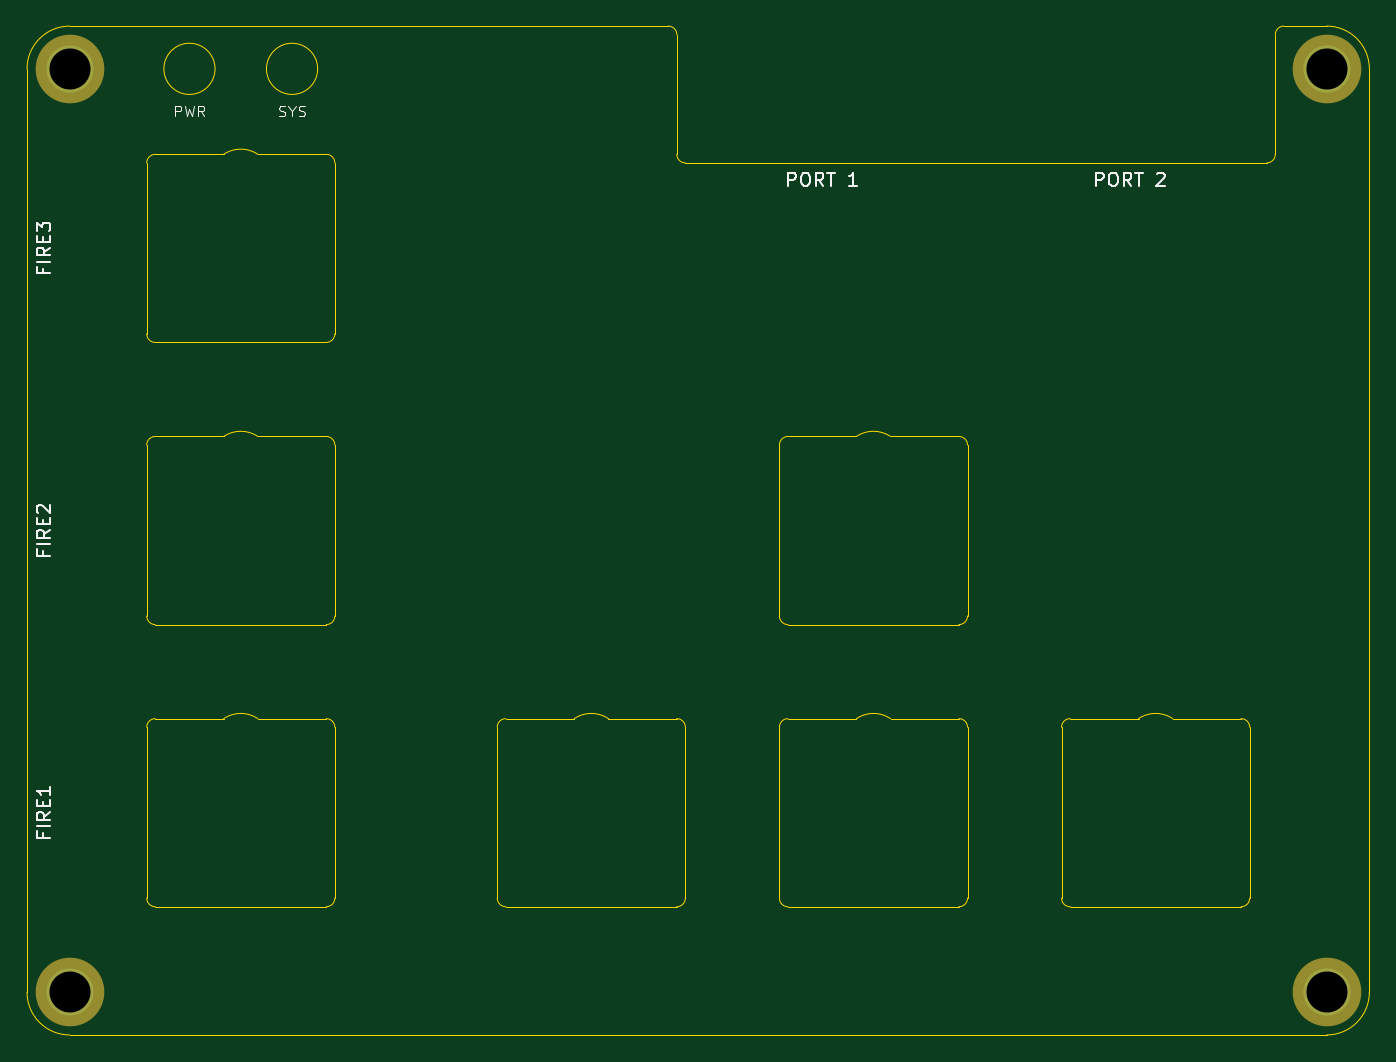
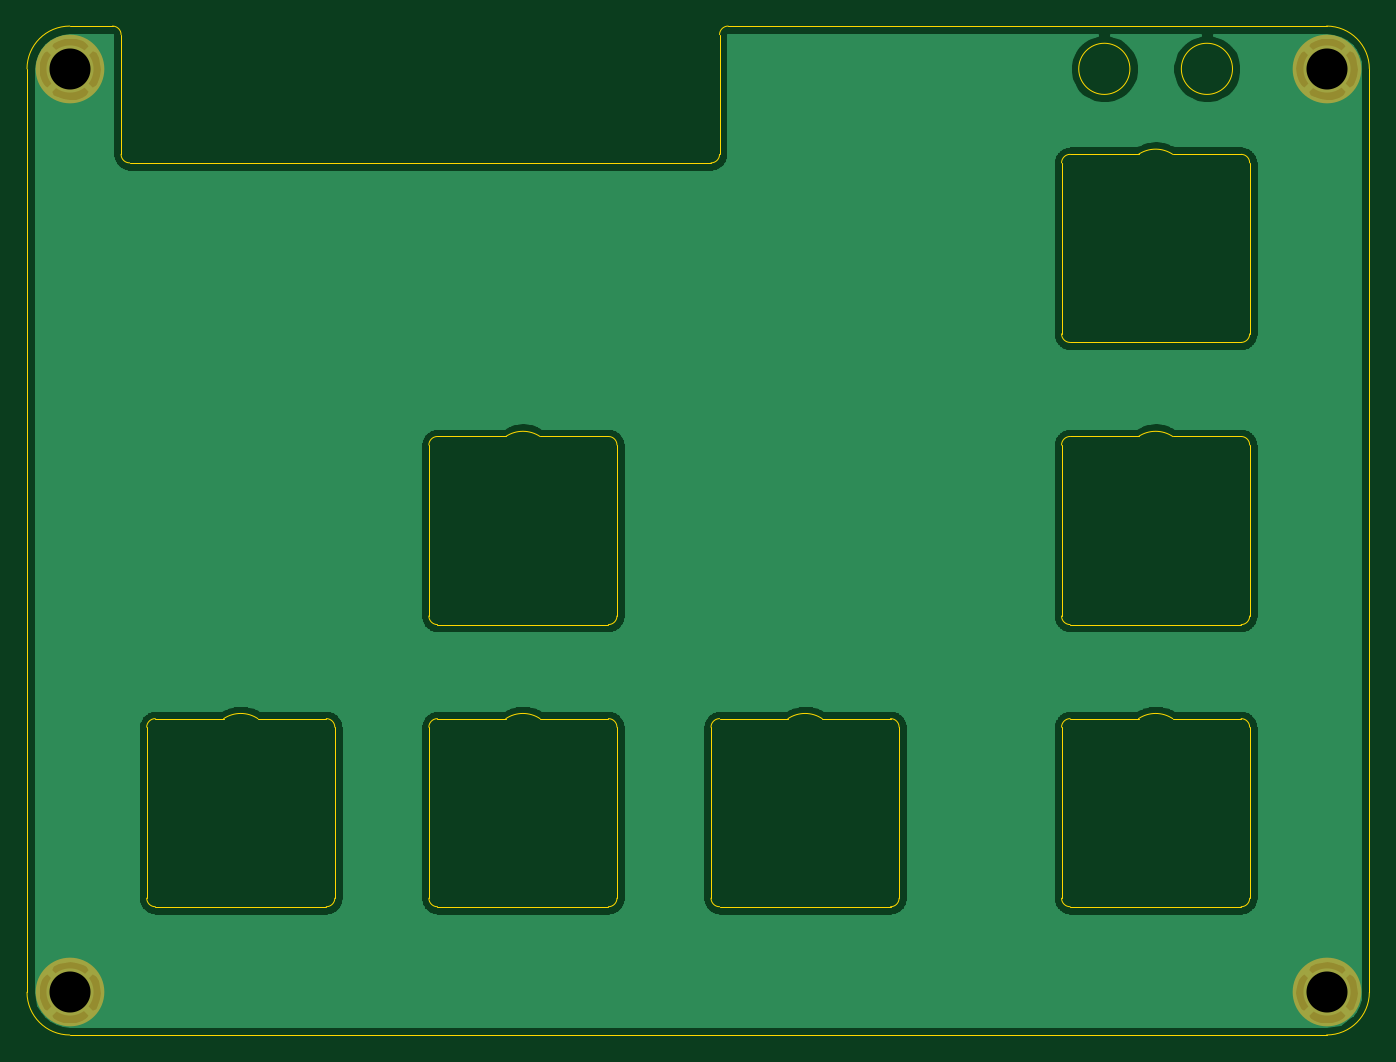
Circuit board: 10 layer files. Board 99.7 x 74.9 mm.
- bottom_copper: C64 Joykey Faceplate B1-B_Cu.gbl (83429 bytes)
- bottom_mask: C64 Joykey Faceplate B1-B_Mask.gbs (641 bytes)
- paste: C64 Joykey Faceplate B1-B_Paste.gbp (510 bytes)
- bottom_silk: C64 Joykey Faceplate B1-B_SilkS.gbo (511 bytes)
- outline: C64 Joykey Faceplate B1-Edge_Cuts.gm1 (6244 bytes)
- top_copper: C64 Joykey Faceplate B1-F_Cu.gtl (690 bytes)
- top_mask: C64 Joykey Faceplate B1-F_Mask.gts (641 bytes)
- paste: C64 Joykey Faceplate B1-F_Paste.gtp (510 bytes)
- top_silk: C64 Joykey Faceplate B1-F_SilkS.gto (7936 bytes)
- drill: C64 Joykey Faceplate B1-PTH.drl (98 bytes)

=== bottom_copper: C64 Joykey Faceplate B1-B_Cu.gbl (83429 bytes, source omitted) ===
=== bottom_mask: C64 Joykey Faceplate B1-B_Mask.gbs ===
G04 #@! TF.GenerationSoftware,KiCad,Pcbnew,(5.1.8)-1*
G04 #@! TF.CreationDate,2021-03-09T01:58:43+01:00*
G04 #@! TF.ProjectId,C64 Joykey Faceplate B1,43363420-4a6f-4796-9b65-792046616365,rev?*
G04 #@! TF.SameCoordinates,Original*
G04 #@! TF.FileFunction,Soldermask,Bot*
G04 #@! TF.FilePolarity,Negative*
%FSLAX46Y46*%
G04 Gerber Fmt 4.6, Leading zero omitted, Abs format (unit mm)*
G04 Created by KiCad (PCBNEW (5.1.8)-1) date 2021-03-09 01:58:43*
%MOMM*%
%LPD*%
G01*
G04 APERTURE LIST*
%ADD10C,5.100000*%
G04 APERTURE END LIST*
D10*
X144145000Y-154305000D03*
X237490000Y-154305000D03*
X237490000Y-85725000D03*
X144145000Y-85725000D03*
M02*

=== paste: C64 Joykey Faceplate B1-B_Paste.gbp ===
G04 #@! TF.GenerationSoftware,KiCad,Pcbnew,(5.1.8)-1*
G04 #@! TF.CreationDate,2021-03-09T01:58:43+01:00*
G04 #@! TF.ProjectId,C64 Joykey Faceplate B1,43363420-4a6f-4796-9b65-792046616365,rev?*
G04 #@! TF.SameCoordinates,Original*
G04 #@! TF.FileFunction,Paste,Bot*
G04 #@! TF.FilePolarity,Positive*
%FSLAX46Y46*%
G04 Gerber Fmt 4.6, Leading zero omitted, Abs format (unit mm)*
G04 Created by KiCad (PCBNEW (5.1.8)-1) date 2021-03-09 01:58:43*
%MOMM*%
%LPD*%
G01*
G04 APERTURE LIST*
G04 APERTURE END LIST*
M02*

=== bottom_silk: C64 Joykey Faceplate B1-B_SilkS.gbo ===
G04 #@! TF.GenerationSoftware,KiCad,Pcbnew,(5.1.8)-1*
G04 #@! TF.CreationDate,2021-03-09T01:58:43+01:00*
G04 #@! TF.ProjectId,C64 Joykey Faceplate B1,43363420-4a6f-4796-9b65-792046616365,rev?*
G04 #@! TF.SameCoordinates,Original*
G04 #@! TF.FileFunction,Legend,Bot*
G04 #@! TF.FilePolarity,Positive*
%FSLAX46Y46*%
G04 Gerber Fmt 4.6, Leading zero omitted, Abs format (unit mm)*
G04 Created by KiCad (PCBNEW (5.1.8)-1) date 2021-03-09 01:58:43*
%MOMM*%
%LPD*%
G01*
G04 APERTURE LIST*
G04 APERTURE END LIST*
M02*

=== outline: C64 Joykey Faceplate B1-Edge_Cuts.gm1 ===
G04 #@! TF.GenerationSoftware,KiCad,Pcbnew,(5.1.8)-1*
G04 #@! TF.CreationDate,2021-03-09T01:58:43+01:00*
G04 #@! TF.ProjectId,C64 Joykey Faceplate B1,43363420-4a6f-4796-9b65-792046616365,rev?*
G04 #@! TF.SameCoordinates,Original*
G04 #@! TF.FileFunction,Profile,NP*
%FSLAX46Y46*%
G04 Gerber Fmt 4.6, Leading zero omitted, Abs format (unit mm)*
G04 Created by KiCad (PCBNEW (5.1.8)-1) date 2021-03-09 01:58:43*
%MOMM*%
%LPD*%
G01*
G04 APERTURE LIST*
G04 #@! TA.AperFunction,Profile*
%ADD10C,0.050000*%
G04 #@! TD*
G04 APERTURE END LIST*
D10*
X202565001Y-113030003D02*
G75*
G02*
X205104998Y-113030002I1269999J-1904997D01*
G01*
X223520001Y-133985003D02*
G75*
G02*
X226059998Y-133985002I1269999J-1904997D01*
G01*
X202565001Y-133985003D02*
G75*
G02*
X205104998Y-133985002I1269999J-1904997D01*
G01*
X181610001Y-133985003D02*
G75*
G02*
X184149998Y-133985002I1269999J-1904997D01*
G01*
X155575001Y-133985003D02*
G75*
G02*
X158114998Y-133985002I1269999J-1904997D01*
G01*
X155575001Y-113030003D02*
G75*
G02*
X158114998Y-113030002I1269999J-1904997D01*
G01*
X155575001Y-92075003D02*
G75*
G02*
X158114998Y-92075002I1269999J-1904997D01*
G01*
X205105000Y-113030000D02*
X210185000Y-113030000D01*
X202565000Y-113030001D02*
X197485000Y-113030000D01*
X226060000Y-133985000D02*
X231140000Y-133985000D01*
X223520000Y-133985001D02*
X218440000Y-133985000D01*
X205105000Y-133985000D02*
X210185000Y-133985000D01*
X202565000Y-133985001D02*
X197485000Y-133985000D01*
X184150000Y-133985000D02*
X189230000Y-133985000D01*
X181610000Y-133985001D02*
X176530000Y-133985000D01*
X158115000Y-133985000D02*
X163195000Y-133985000D01*
X155575000Y-133985001D02*
X150495000Y-133985000D01*
X158115000Y-92075000D02*
X163195000Y-92075000D01*
X155575000Y-92075001D02*
X150495000Y-92075000D01*
X158115000Y-113030000D02*
X163195000Y-113030000D01*
X162555000Y-85725000D02*
G75*
G03*
X162555000Y-85725000I-1900000J0D01*
G01*
X197485000Y-127000000D02*
X210185000Y-127000000D01*
X196850000Y-113665000D02*
G75*
G02*
X197485000Y-113030000I635000J0D01*
G01*
X197485000Y-127000000D02*
G75*
G02*
X196850000Y-126365000I0J635000D01*
G01*
X210820000Y-126365000D02*
X210820000Y-113665000D01*
X196850000Y-113665000D02*
X196850000Y-126365000D01*
X210820000Y-126365000D02*
G75*
G02*
X210185000Y-127000000I-635000J0D01*
G01*
X210185000Y-113030000D02*
G75*
G02*
X210820000Y-113665000I0J-635000D01*
G01*
X231140000Y-133985000D02*
G75*
G02*
X231775000Y-134620000I0J-635000D01*
G01*
X217805000Y-134620000D02*
G75*
G02*
X218440000Y-133985000I635000J0D01*
G01*
X218440000Y-147955000D02*
G75*
G02*
X217805000Y-147320000I0J635000D01*
G01*
X231775000Y-147320000D02*
X231775000Y-134620000D01*
X218440000Y-147955000D02*
X231140000Y-147955000D01*
X217805000Y-134620000D02*
X217805000Y-147320000D01*
X231775000Y-147320000D02*
G75*
G02*
X231140000Y-147955000I-635000J0D01*
G01*
X210185000Y-133985000D02*
G75*
G02*
X210820000Y-134620000I0J-635000D01*
G01*
X196850000Y-134620000D02*
G75*
G02*
X197485000Y-133985000I635000J0D01*
G01*
X197485000Y-147955000D02*
G75*
G02*
X196850000Y-147320000I0J635000D01*
G01*
X210820000Y-147320000D02*
X210820000Y-134620000D01*
X197485000Y-147955000D02*
X210185000Y-147955000D01*
X196850000Y-134620000D02*
X196850000Y-147320000D01*
X210820000Y-147320000D02*
G75*
G02*
X210185000Y-147955000I-635000J0D01*
G01*
X189230000Y-133985000D02*
G75*
G02*
X189865000Y-134620000I0J-635000D01*
G01*
X175895000Y-134620000D02*
G75*
G02*
X176530000Y-133985000I635000J0D01*
G01*
X176530000Y-147955000D02*
G75*
G02*
X175895000Y-147320000I0J635000D01*
G01*
X189865000Y-147320000D02*
X189865000Y-134620000D01*
X176530000Y-147955000D02*
X189230000Y-147955000D01*
X175895000Y-134620000D02*
X175895000Y-147320000D01*
X189865000Y-147320000D02*
G75*
G02*
X189230000Y-147955000I-635000J0D01*
G01*
X163195000Y-133985000D02*
G75*
G02*
X163830000Y-134620000I0J-635000D01*
G01*
X149860000Y-134620000D02*
G75*
G02*
X150495000Y-133985000I635000J0D01*
G01*
X150495000Y-147955000D02*
G75*
G02*
X149860000Y-147320000I0J635000D01*
G01*
X163830000Y-147320000D02*
X163830000Y-134620000D01*
X150495000Y-147955000D02*
X163195000Y-147955000D01*
X149860000Y-134620000D02*
X149860000Y-147320000D01*
X163830000Y-147320000D02*
G75*
G02*
X163195000Y-147955000I-635000J0D01*
G01*
X163195000Y-113030000D02*
G75*
G02*
X163830000Y-113665000I0J-635000D01*
G01*
X149860000Y-113665000D02*
G75*
G02*
X150495000Y-113030000I635000J0D01*
G01*
X150495000Y-127000000D02*
G75*
G02*
X149860000Y-126365000I0J635000D01*
G01*
X163830000Y-126365000D02*
X163830000Y-113665000D01*
X150495000Y-127000000D02*
X163195000Y-127000000D01*
X149860000Y-113665000D02*
X149860000Y-126365000D01*
X155575000Y-113030001D02*
X150495000Y-113030000D01*
X163830000Y-126365000D02*
G75*
G02*
X163195000Y-127000000I-635000J0D01*
G01*
X163830000Y-105410000D02*
G75*
G02*
X163195000Y-106045000I-635000J0D01*
G01*
X150495000Y-106045000D02*
G75*
G02*
X149860000Y-105410000I0J635000D01*
G01*
X163195000Y-92075000D02*
G75*
G02*
X163830000Y-92710000I0J-635000D01*
G01*
X149860000Y-92710000D02*
G75*
G02*
X150495000Y-92075000I635000J0D01*
G01*
X154935000Y-85725000D02*
G75*
G03*
X154935000Y-85725000I-1900000J0D01*
G01*
X189865000Y-92710000D02*
G75*
G02*
X189230000Y-92075000I0J635000D01*
G01*
X189865000Y-92710000D02*
X233045000Y-92710000D01*
X189230000Y-92075000D02*
X189230000Y-83185000D01*
X234315000Y-82550000D02*
X237490000Y-82550000D01*
X233680000Y-92075000D02*
X233680000Y-83185000D01*
X233680000Y-83185000D02*
G75*
G02*
X234315000Y-82550000I635000J0D01*
G01*
X188595000Y-82550000D02*
G75*
G02*
X189230000Y-83185000I0J-635000D01*
G01*
X233680000Y-92075000D02*
G75*
G02*
X233045000Y-92710000I-635000J0D01*
G01*
X237490000Y-82550000D02*
G75*
G02*
X240665000Y-85725000I0J-3175000D01*
G01*
X140970000Y-85725000D02*
G75*
G02*
X144145000Y-82550000I3175000J0D01*
G01*
X149860000Y-92710000D02*
X149860000Y-105410000D01*
X163830000Y-105410000D02*
X163830000Y-92710000D01*
X150495000Y-106045000D02*
X163195000Y-106045000D01*
X240665000Y-154305000D02*
G75*
G02*
X237490000Y-157480000I-3175000J0D01*
G01*
X144145000Y-157480000D02*
G75*
G02*
X140970000Y-154305000I0J3175000D01*
G01*
X240665000Y-85725000D02*
X240665000Y-154305000D01*
X144145000Y-82550000D02*
X188595000Y-82550000D01*
X140970000Y-154305000D02*
X140970000Y-85725000D01*
X237490000Y-157480000D02*
X144145000Y-157480000D01*
M02*

=== top_copper: C64 Joykey Faceplate B1-F_Cu.gtl ===
G04 #@! TF.GenerationSoftware,KiCad,Pcbnew,(5.1.8)-1*
G04 #@! TF.CreationDate,2021-03-09T01:58:43+01:00*
G04 #@! TF.ProjectId,C64 Joykey Faceplate B1,43363420-4a6f-4796-9b65-792046616365,rev?*
G04 #@! TF.SameCoordinates,Original*
G04 #@! TF.FileFunction,Copper,L1,Top*
G04 #@! TF.FilePolarity,Positive*
%FSLAX46Y46*%
G04 Gerber Fmt 4.6, Leading zero omitted, Abs format (unit mm)*
G04 Created by KiCad (PCBNEW (5.1.8)-1) date 2021-03-09 01:58:43*
%MOMM*%
%LPD*%
G01*
G04 APERTURE LIST*
G04 #@! TA.AperFunction,ComponentPad*
%ADD10C,3.500000*%
G04 #@! TD*
G04 APERTURE END LIST*
D10*
X144145000Y-154305000D03*
X237490000Y-154305000D03*
X237490000Y-85725000D03*
X144145000Y-85725000D03*
M02*

=== top_mask: C64 Joykey Faceplate B1-F_Mask.gts ===
G04 #@! TF.GenerationSoftware,KiCad,Pcbnew,(5.1.8)-1*
G04 #@! TF.CreationDate,2021-03-09T01:58:43+01:00*
G04 #@! TF.ProjectId,C64 Joykey Faceplate B1,43363420-4a6f-4796-9b65-792046616365,rev?*
G04 #@! TF.SameCoordinates,Original*
G04 #@! TF.FileFunction,Soldermask,Top*
G04 #@! TF.FilePolarity,Negative*
%FSLAX46Y46*%
G04 Gerber Fmt 4.6, Leading zero omitted, Abs format (unit mm)*
G04 Created by KiCad (PCBNEW (5.1.8)-1) date 2021-03-09 01:58:43*
%MOMM*%
%LPD*%
G01*
G04 APERTURE LIST*
%ADD10C,5.100000*%
G04 APERTURE END LIST*
D10*
X144145000Y-154305000D03*
X237490000Y-154305000D03*
X237490000Y-85725000D03*
X144145000Y-85725000D03*
M02*

=== paste: C64 Joykey Faceplate B1-F_Paste.gtp ===
G04 #@! TF.GenerationSoftware,KiCad,Pcbnew,(5.1.8)-1*
G04 #@! TF.CreationDate,2021-03-09T01:58:43+01:00*
G04 #@! TF.ProjectId,C64 Joykey Faceplate B1,43363420-4a6f-4796-9b65-792046616365,rev?*
G04 #@! TF.SameCoordinates,Original*
G04 #@! TF.FileFunction,Paste,Top*
G04 #@! TF.FilePolarity,Positive*
%FSLAX46Y46*%
G04 Gerber Fmt 4.6, Leading zero omitted, Abs format (unit mm)*
G04 Created by KiCad (PCBNEW (5.1.8)-1) date 2021-03-09 01:58:43*
%MOMM*%
%LPD*%
G01*
G04 APERTURE LIST*
G04 APERTURE END LIST*
M02*

=== top_silk: C64 Joykey Faceplate B1-F_SilkS.gto (7936 bytes, source omitted) ===
=== drill: C64 Joykey Faceplate B1-PTH.drl ===
M48
INCH,TZ
T1C0.1200
%
G90
G05
T1
X56750Y-33750
X93500Y-60750
X93500Y-33750
X56750Y-60750
T0
M30
